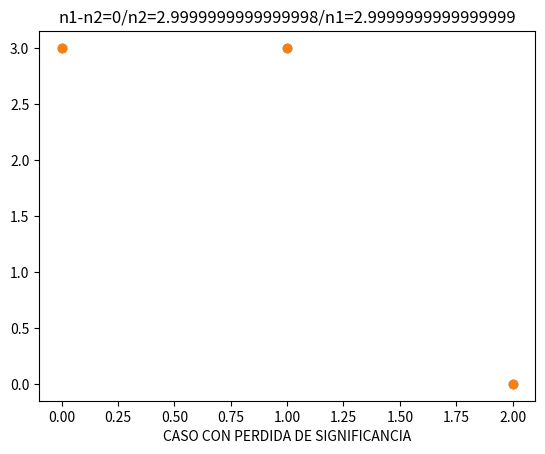

The matplotlib source for this figure:
#Se definen dos numeros casi iguales, los cuales al restarlos
#dan como resulado 0, lo cual es erroneo, dado que no son iguales

import scipy as sp
import matplotlib.pylab as plt
import sys



# CASO SIN PERDIDA DE SIGNIFICANCIA

a= 2.999999999999999 # 15 decimales
b= 2.999999999999998 # 15 decimales
c= a-b

lista1=[] # Lista que contendra los valores de ambos numeros y su resta

# Agregando valores a la lista

lista1.append(a)
lista1.append(b)
lista1.append(c)


# En este caso no hay perdida de significancia
cols= range(3)
plt.title("n2-n1=1.33226762955e-15/n2=2.999999999999999/n1=2.999999999999998")
plt.plot(cols,lista1,'o')
plt.xlabel("CASO SIN PERDIDA DE SIGNIFICANCIA")
plt.show()

d= 2.9999999999999999 # 16 decimales
e= 2.9999999999999998 # 16 decimales
f= d-e

lista2=[] # lista que contiene los valores de los numeros y su resta

# Agregando valores a la lista

lista2.append(d)
lista2.append(e)
lista2.append(f)


# Caso con perdida de significancia
plt.title("n1-n2=0/n2=2.9999999999999998/n1=2.9999999999999999")
plt.xlabel("CASO CON PERDIDA DE SIGNIFICANCIA")
plt.plot(cols,lista2,'o')
plt.show()

